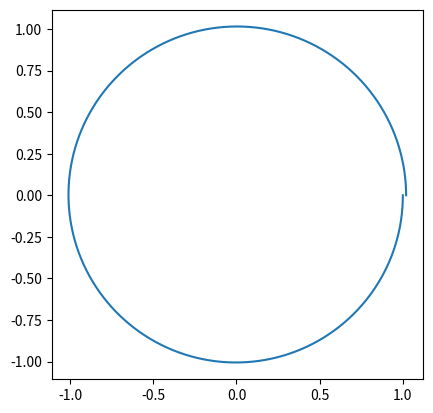

Generate this figure with matplotlib:
import numpy as np
import matplotlib.pyplot as plt
from math import *



T = 2*pi
n_steps = 1000
dt = T/n_steps
U = np.zeros(n_steps +1)
V = np.zeros(n_steps +1)
U[0]= 1
V[0]= 0

for i in range(0,n_steps):
    U[i+1] = U[i] + V[i]*dt
    V[i+1] = V[i] - U[i]*dt

ax = plt.gca()
ax.plot(U,V)
ax.set_aspect('equal')

plt.show()


